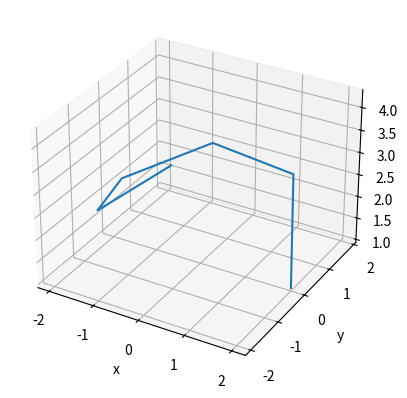

Generate this figure with matplotlib: (Note: this script raises an exception after producing the figure.)
%matplotlib inline

import numpy as np
import matplotlib.pyplot as plt
from mpl_toolkits.mplot3d import Axes3D
fig = plt.figure()
ax = fig.add_subplot(111, projection='3d')

x = np.array([
    [2, 0, 1],
    [1.08, 1.68, 2.38],
    [-0.83, 1.82, 2.49],
    [-1.97, 0.28, 2.15],
    [-1.31, -1.51, 2.59],
    [0.57, -1.91, 4.32]
])

ax.set_xlabel('x')
ax.set_ylabel('y')
ax.set_zlabel('z')
ax.plot(x[:,0], x[:,1], x[:,2])

# Calculate the distance per time interval
deltas = x[1:] - x[:-1]
print('deltas', deltas)

distances = np.linalg.norm(deltas, axis=1)
print('distances', distances)

# Calculate the least squares fit for the data

plt.plot(distances)

